Photos from the image-classification dataset "Fruits And Vegetables Classification" in the GitHub repository Murugeshwari1/nutritional_evaluation_in_regional_fruits_and_vegetables. Its 2 classes are: preserved, unpreserved.

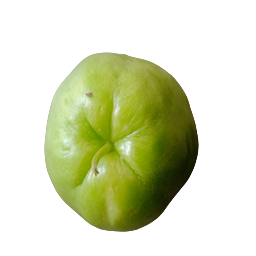
Label: unpreserved

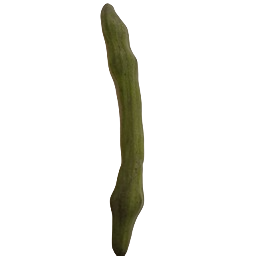
Label: unpreserved

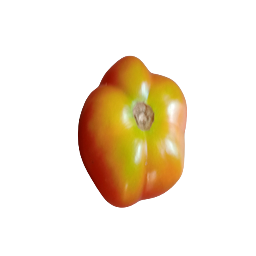
Label: preserved

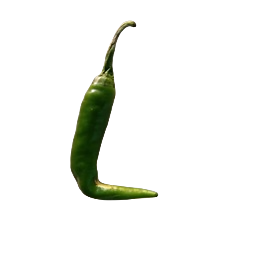
Label: preserved

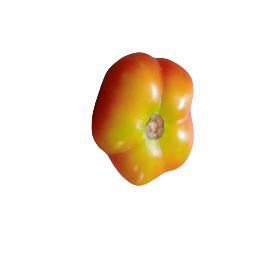
Label: preserved

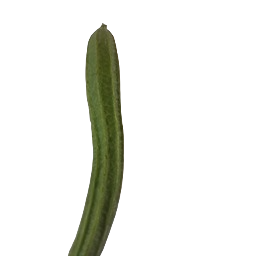
Label: unpreserved
